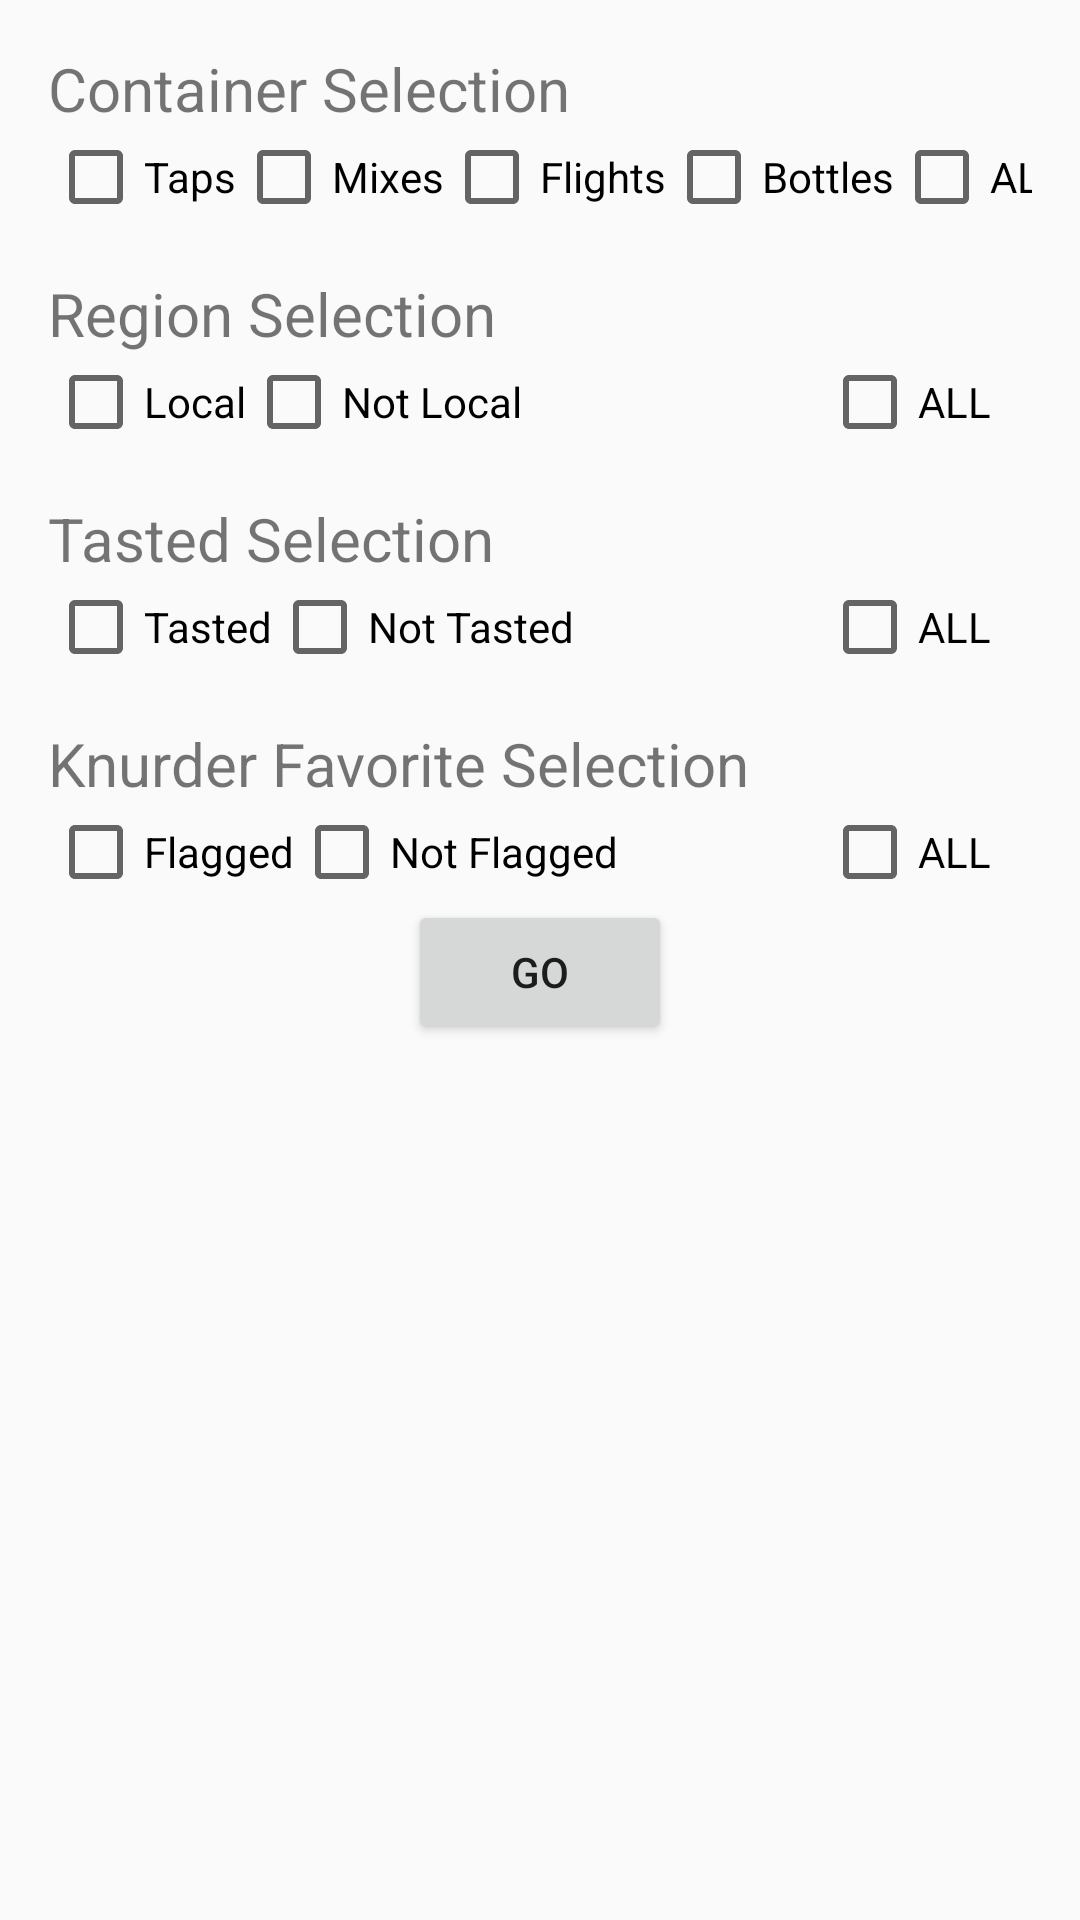

Here is an Android app screen rendered from its layout file. Give the layout XML and the strings, colors and styles it references.
<!-- AndroidManifest.xml: application theme AppTheme -->
<!-- res/layout/activity_query_checkbox.xml -->
<?xml version="1.0" encoding="utf-8"?>
<LinearLayout
    xmlns:android="http://schemas.android.com/apk/res/android"
    xmlns:tools="http://schemas.android.com/tools"
    android:layout_width="match_parent"
    android:layout_height="match_parent"
    tools:context="com.sengsational.knurder.QueryCheckboxActivity"
    android:layout_centerHorizontal="true"
    android:layout_alignParentTop="true"
    android:paddingTop="16dp"
    android:paddingLeft="16dp"
    android:paddingRight="16dp"
    android:paddingBottom="16dp"
    android:orientation="vertical"
    android:gravity="top"
    android:weightSum="1">

    <GridLayout
        android:id="@+id/containerGrid"
        android:layout_width="match_parent"
        android:layout_height="wrap_content"
        android:columnCount="5"
        android:rowCount="3">
        <TextView
            android:layout_width="wrap_content"
            android:layout_height="wrap_content"
            android:layout_columnSpan="4"
            android:layout_gravity="left"
            android:text="@string/container_selection"
            android:textSize="20sp"
            android:layout_row="0"
            android:layout_column="0"
            android:id="@+id/containerTextView"/>

        <CheckBox
            android:layout_width="wrap_content"
            android:layout_height="wrap_content"
            android:text="@string/taps"
            android:id="@+id/tapsCb"
            android:layout_row="1"
            android:layout_column="0"/>
        <CheckBox
            android:layout_width="wrap_content"
            android:layout_height="wrap_content"
            android:text="@string/mixes"
            android:id="@+id/mixesCb"
            android:layout_row="1"
            android:layout_column="1"/>
        <CheckBox
            android:layout_width="wrap_content"
            android:layout_height="wrap_content"
            android:text="@string/flights"
            android:id="@+id/flightsCb"
            android:layout_row="1"
            android:layout_column="2"/>
        <CheckBox
            android:layout_width="wrap_content"
            android:layout_height="wrap_content"
            android:text="@string/bottles"
            android:id="@+id/bottlesCb"
            android:layout_row="1"
            android:layout_column="3"/>
        <CheckBox
            android:layout_width="wrap_content"
            android:layout_height="wrap_content"
            android:text="@string/all"
            android:id="@+id/allContainerCb"
            android:layout_row="1"
            android:layout_column="4"/>

    </GridLayout>

    <GridLayout
        android:id="@+id/xcontainerGrid2"
        android:layout_width="match_parent"
        android:layout_height="wrap_content"
        android:columnCount="10"
        android:rowCount="3">
        <TextView
            android:layout_width="wrap_content"
            android:layout_height="wrap_content"
            android:layout_columnSpan="4"
            android:layout_gravity="left"
            android:text="@string/region_selection"
            android:textSize="20sp"
            android:layout_row="0"
            android:paddingTop="16dp"
            android:layout_column="0"
            android:id="@+id/regionGrid"/>

        <CheckBox
            android:layout_width="wrap_content"
            android:layout_height="wrap_content"
            android:text="@string/local"
            android:id="@+id/localCb"
            android:layout_row="1"
            android:layout_column="0"
            android:checked="false"/>
        <CheckBox
            android:layout_width="wrap_content"
            android:layout_height="wrap_content"
            android:text="@string/not_local"
            android:id="@+id/notLocalCb"
            android:layout_row="1"
            android:layout_column="1"
            android:checked="false"/>

        <CheckBox
            android:layout_width="70dp"
            android:layout_height="wrap_content"
            android:text="@string/all"
            android:id="@+id/allRegionCb"
            android:layout_row="1"
            android:layout_column="8"
            android:checked="false"
            android:layout_columnSpan="2"/>
    </GridLayout>
    <GridLayout
        android:id="@+id/xcontainerGrid3"
        android:layout_width="match_parent"
        android:layout_height="wrap_content"
        android:columnCount="6"
        android:rowCount="3">
        <TextView
            android:layout_width="wrap_content"
            android:layout_height="wrap_content"
            android:layout_columnSpan="4"
            android:layout_gravity="left"
            android:text="@string/tasted_selection"
            android:textSize="20sp"
            android:layout_row="0"
            android:paddingTop="16dp"
            android:layout_column="0"
            android:id="@+id/tastedGrid"/>

        <CheckBox
            android:layout_width="wrap_content"
            android:layout_height="wrap_content"
            android:text="@string/tasted"
            android:id="@+id/tastedCb"
            android:layout_row="1"
            android:layout_column="0"
            android:checked="false"/>
        <CheckBox
            android:layout_width="wrap_content"
            android:layout_height="wrap_content"
            android:text="@string/not_tasted"
            android:id="@+id/notTastedCb"
            android:layout_row="1"
            android:layout_column="1"
            android:checked="false"/>

        <CheckBox
            android:layout_width="70dp"
            android:layout_height="wrap_content"
            android:text="@string/all"
            android:id="@+id/allTastedCb"
            android:layout_row="1"
            android:layout_column="5"
            android:checked="false"/>
    </GridLayout>
    <GridLayout
        android:id="@+id/xcontainerGrid4"
        android:layout_width="match_parent"
        android:layout_height="wrap_content"
        android:columnCount="6"
        android:rowCount="3">
        <TextView
            android:layout_width="wrap_content"
            android:layout_height="wrap_content"
            android:layout_columnSpan="4"
            android:layout_gravity="left"
            android:text="@string/knurder_favorite_selection"
            android:textSize="20sp"
            android:layout_row="0"
            android:paddingTop="16dp"
            android:layout_column="0"
            android:id="@+id/knurderFavoriteGrid"/>

        <CheckBox
            android:layout_width="wrap_content"
            android:layout_height="wrap_content"
            android:text="@string/flagged"
            android:id="@+id/flaggedCb"
            android:layout_row="1"
            android:layout_column="0"
            android:checked="false"/>
        <CheckBox
            android:layout_width="wrap_content"
            android:layout_height="wrap_content"
            android:text="@string/not_flagged"
            android:id="@+id/notFlaggedCb"
            android:layout_row="1"
            android:layout_column="1"
            android:checked="false"/>

        <CheckBox
            android:layout_width="70dp"
            android:layout_height="wrap_content"
            android:text="@string/all"
            android:id="@+id/allFlaggedCb"
            android:layout_row="1"
            android:layout_column="5"
            android:checked="false"/>
    </GridLayout>

    <Button
        android:layout_width="wrap_content"
        android:layout_height="wrap_content"
        android:text="@string/go"
        android:id="@+id/queryGoButton"
        android:layout_gravity="center_horizontal"
        />
    
</LinearLayout>
<!-- resources referenced by this layout -->
<resources>
  <string name="all">ALL</string>
  <string name="bottles">Bottles</string>
  <string name="container_selection">Container Selection</string>
  <string name="flagged">Flagged</string>
  <string name="flights">Flights</string>
  <string name="go">Go</string>
  <string name="knurder_favorite_selection">Knurder Favorite Selection</string>
  <string name="local">Local</string>
  <string name="mixes">Mixes</string>
  <string name="not_flagged">Not Flagged</string>
  <string name="not_local">Not Local</string>
  <string name="not_tasted">Not Tasted</string>
  <string name="region_selection">Region Selection</string>
  <string name="taps">Taps</string>
  <string name="tasted">Tasted</string>
  <string name="tasted_selection">Tasted Selection</string>
  <style name="AppTheme" parent="Theme.AppCompat.DayNight.DarkActionBar">
          
          <item name="colorPrimary">@color/colorPrimary</item>
          <item name="colorPrimaryDark">@color/colorPrimaryDark</item>
          <item name="colorAccent">@color/colorAccent</item>
      </style>
  <color name="colorPrimary">#3F51B5</color>
  <color name="colorPrimaryDark">#303F9F</color>
  <color name="colorAccent">#3199BB</color>
</resources>
